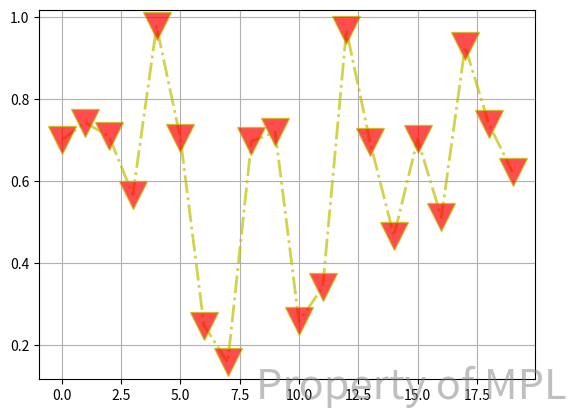

Write the Python code that produced this figure.
import numpy as np
#import matplotlib
#matplotlib.use('Agg')

import matplotlib.pyplot as plt

# Fixing random state for reproducibility
np.random.seed(19680801)


fig, ax = plt.subplots()
ax.plot(np.random.rand(20), '-.yv', ms=20, lw=2, alpha=0.7, mfc='red')
ax.grid()

# position bottom right
fig.text(0.95, 0.05, 'Property of MPL',
         fontsize=30, color='gray',
         ha='right', va='bottom', alpha=0.5)

plt.show()